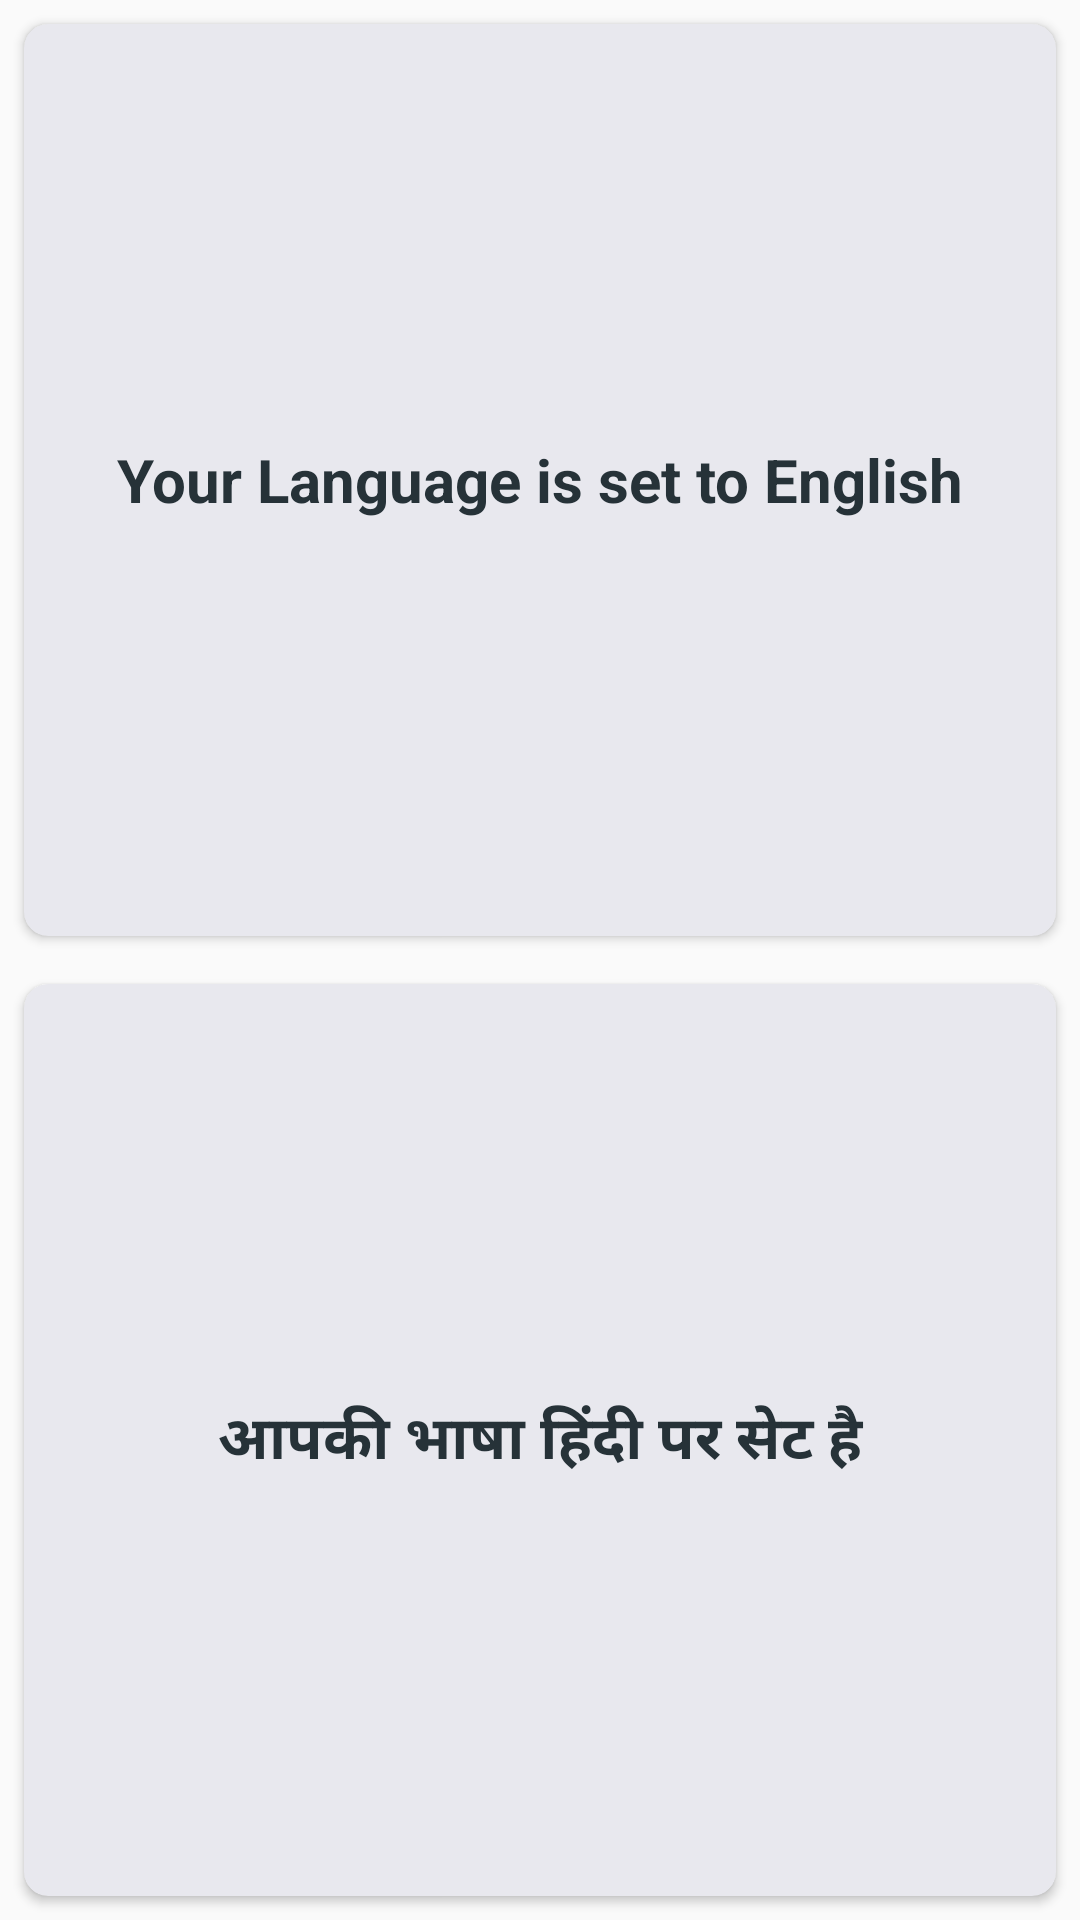

This screen was rendered from an Android layout file. Write that file and the resources it references.
<!-- AndroidManifest.xml: application theme AppTheme -->
<!-- res/layout/fragment_language_preference.xml -->
<?xml version="1.0" encoding="utf-8"?>
<GridLayout xmlns:android="http://schemas.android.com/apk/res/android"
    xmlns:app="http://schemas.android.com/apk/res-auto"
    android:layout_width="match_parent"
    android:layout_height="match_parent"
    android:layout_margin="4dp"
    android:columnCount="1"
    android:rowCount="2">


    <androidx.cardview.widget.CardView

        android:id="@+id/lang_eng"
        android:layout_width="0dp"
        android:layout_height="0dp"
        android:layout_rowWeight="1"
        android:layout_columnWeight="1"
        android:layout_margin="@dimen/margins"
        app:cardBackgroundColor="@color/base_background"
        app:cardCornerRadius="@dimen/margins">

        <TextView
            android:layout_width="match_parent"
            android:layout_height="match_parent"
            android:layout_gravity="center_vertical"
            android:foregroundGravity="center_vertical"
            android:gravity="center"
            android:text="@string/your_language_is_set_to_english"
            android:textColor="@color/colorPrimary"
            android:textSize="@dimen/heading_size"
            android:textStyle="bold" />


    </androidx.cardview.widget.CardView>


    <androidx.cardview.widget.CardView

        android:id="@+id/lang_hindi"
        android:layout_width="0dp"
        android:layout_height="0dp"
        android:layout_rowWeight="1"
        android:layout_columnWeight="1"
        android:layout_margin="@dimen/margins"
        app:cardBackgroundColor="@color/base_background"
        app:cardCornerRadius="@dimen/margins">

        <TextView
            android:layout_width="match_parent"
            android:layout_height="match_parent"
            android:layout_gravity="center_vertical"
            android:foregroundGravity="center_vertical"
            android:gravity="center"
            android:text="@string/hindi_welc"
            android:textColor="@color/colorPrimary"
            android:textSize="@dimen/heading_size"
            android:textStyle="bold" />


    </androidx.cardview.widget.CardView>


</GridLayout>
<!-- resources referenced by this layout -->
<resources>
  <color name="base_background">#E8E8EE</color>
  <color name="colorPrimary">#263238</color>
  <dimen name="heading_size">20sp</dimen>
  <dimen name="margins">8dp</dimen>
  <string name="hindi_welc">आपकी भाषा हिंदी पर सेट है</string>
  <string name="your_language_is_set_to_english">Your Language is set to English</string>
  <style name="AppTheme" parent="Theme.AppCompat.Light.DarkActionBar">
          
          <item name="colorPrimary">@color/colorPrimary</item>
          <item name="colorPrimaryDark">@color/colorPrimaryDark</item>
          <item name="colorAccent">@color/colorAccent</item>
      </style>
  <color name="colorPrimaryDark">#263238</color>
  <color name="colorAccent">#33b5e5</color>
</resources>
